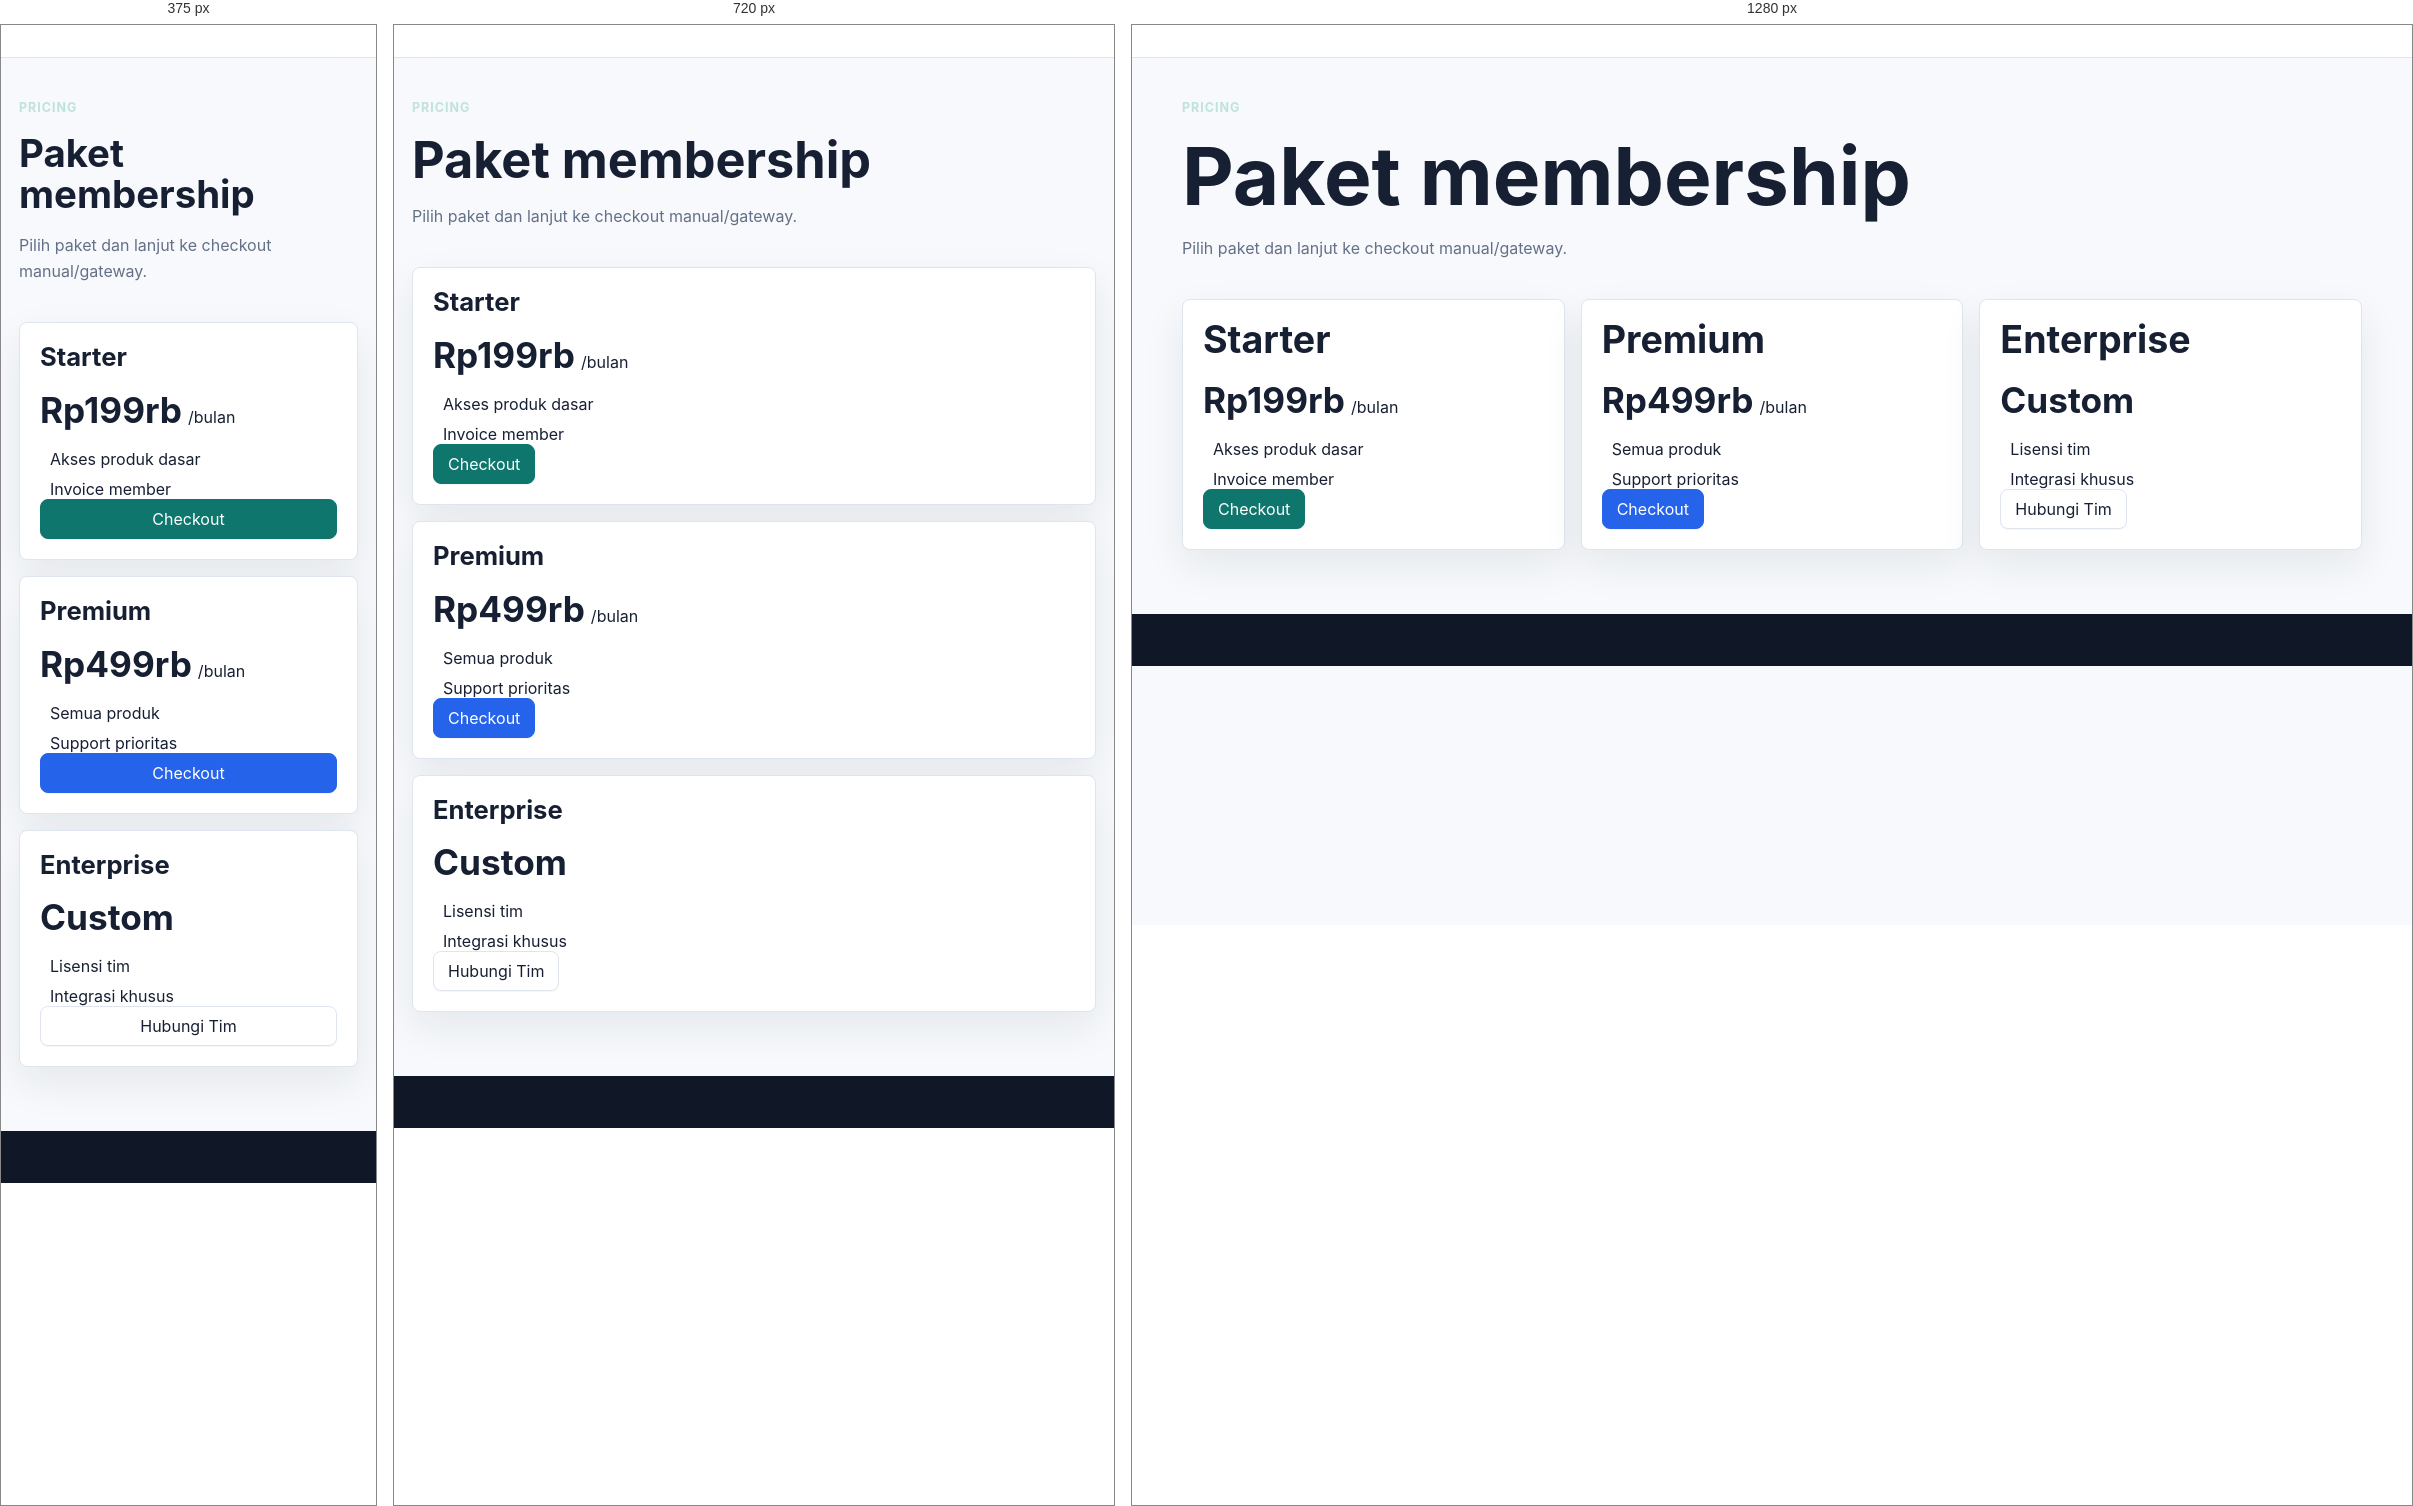
Rendered at 375 px, 720 px and 1280 px, left to right.

<!-- file: pricing.html -->
<!doctype html>
<html lang="id">
<head>
  <meta charset="utf-8">
  <meta name="viewport" content="width=device-width, initial-scale=1">
  <title>Pricing - MembershipPro</title>
  <link rel="stylesheet" href="assets/css/styles.css">
  <script src="https://unpkg.com/lucide@latest/dist/umd/lucide.min.js" defer></script>
  <script type="module" src="assets/js/app.js"></script>
</head>
<body>
  <header class="topbar" data-topbar></header>
  <main class="main">
    <div class="page-head"><div><p class="eyebrow">Pricing</p><h1>Paket membership</h1><p>Pilih paket dan lanjut ke checkout manual/gateway.</p></div></div>
    <section class="grid three">
      <article class="card"><div class="card-body"><h2>Starter</h2><div class="price"><strong>Rp199rb</strong><span>/bulan</span></div><ul class="list"><li><i data-lucide="check"></i>Akses produk dasar</li><li><i data-lucide="check"></i>Invoice member</li></ul><a class="btn primary" href="direct-link-forms/checkout.html?plan=starter&amount=199000">Checkout</a></div></article>
      <article class="card"><div class="card-body"><h2>Premium</h2><div class="price"><strong>Rp499rb</strong><span>/bulan</span></div><ul class="list"><li><i data-lucide="check"></i>Semua produk</li><li><i data-lucide="check"></i>Support prioritas</li></ul><a class="btn blue" href="direct-link-forms/checkout.html?plan=premium&amount=499000">Checkout</a></div></article>
      <article class="card"><div class="card-body"><h2>Enterprise</h2><div class="price"><strong>Custom</strong></div><ul class="list"><li><i data-lucide="check"></i>Lisensi tim</li><li><i data-lucide="check"></i>Integrasi khusus</li></ul><a class="btn" href="direct-link-forms/support.html">Hubungi Tim</a></div></article>
    </section>
  </main>
  <footer class="footer" data-footer></footer>
</body>
</html>


/* @media block from styles.css */
@media (max-width: 880px) {
  .grid.three,
  .grid.two,
  .layout {
    grid-template-columns: 1fr;
  }

  .sidebar {
    position: static;
  }

  .topbar {
    align-items: flex-start;
    flex-direction: column;
  }

  .nav {
    justify-content: flex-start;
  }

  .page-head {
    flex-direction: column;
  }
}

/* @media block from styles.css */
@media (max-width: 560px) {
  .hero {
    min-height: 76vh;
  }

  .btn,
  .nav a,
  .nav button {
    width: 100%;
  }

  .hero-actions,
  .actions {
    flex-direction: column;
  }
}